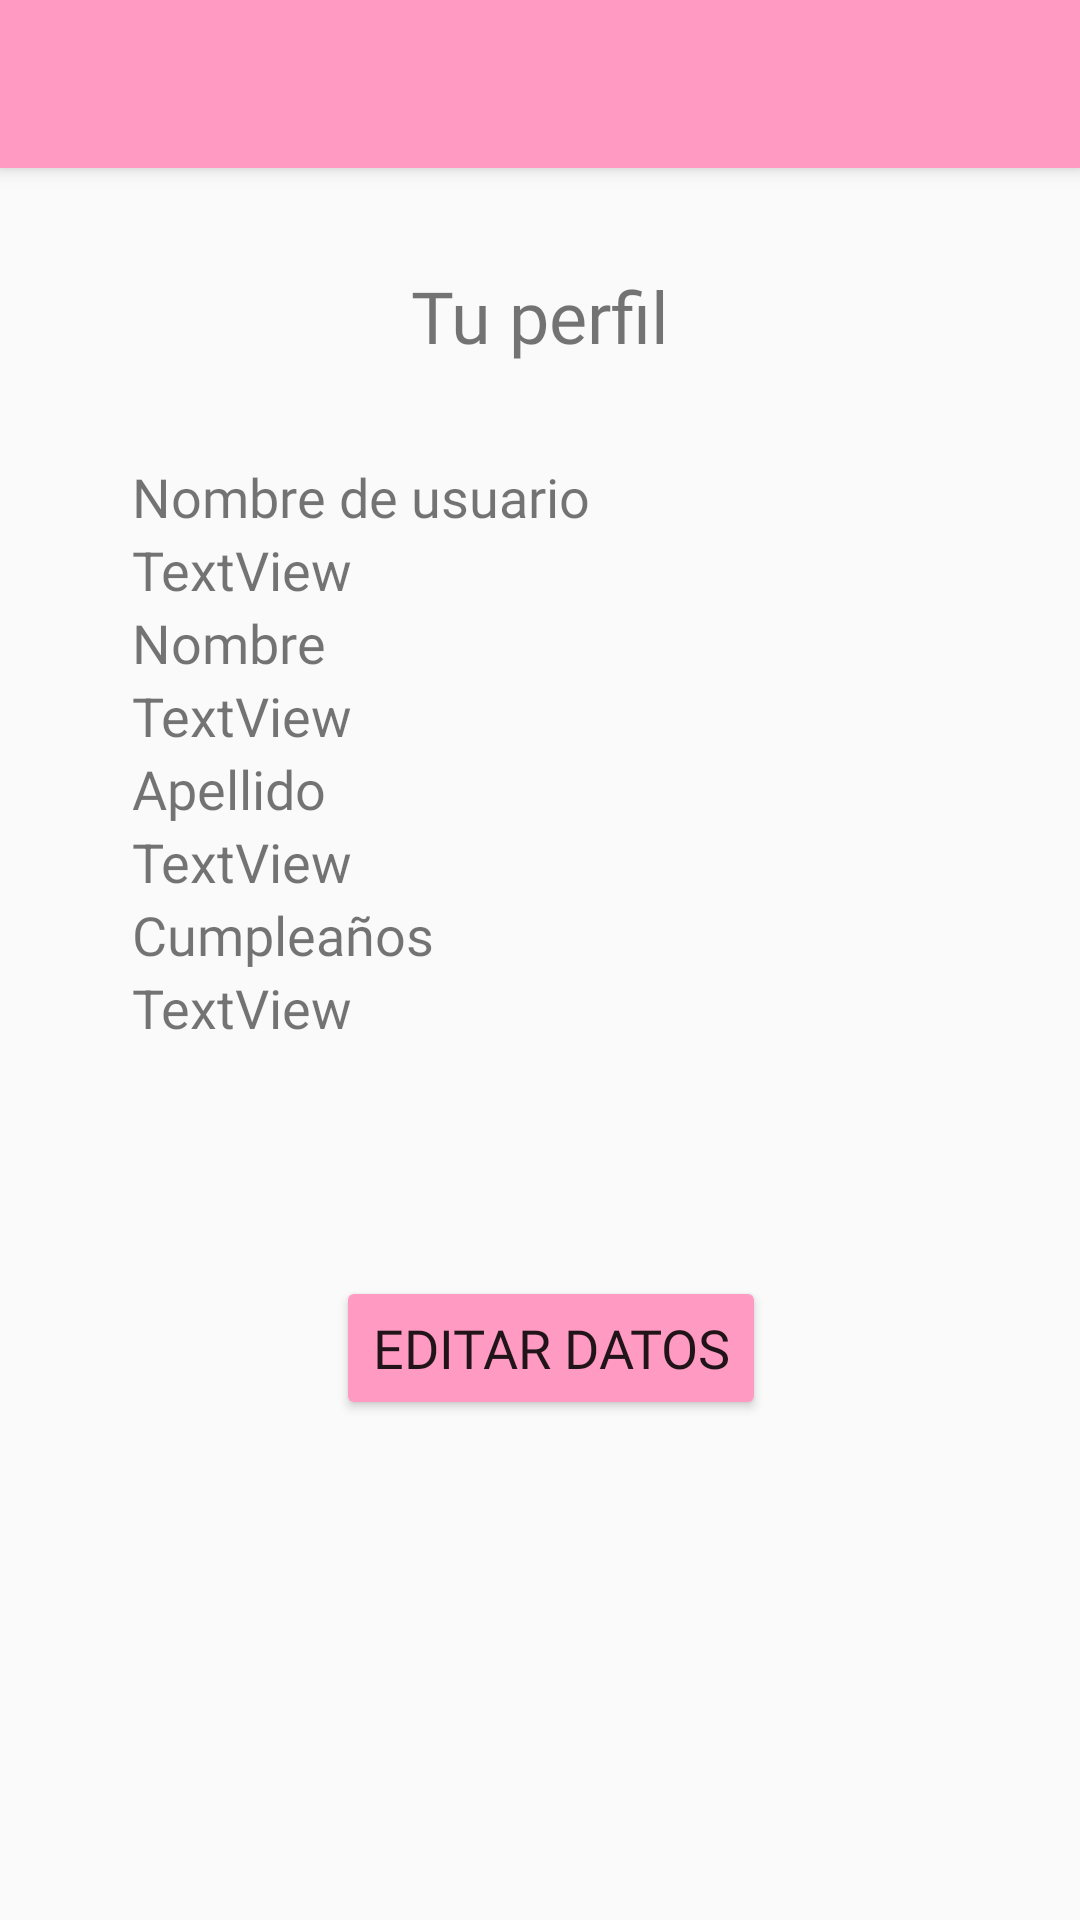

Produce the Android XML layout that renders to this screen, including the resource entries it uses.
<!-- AndroidManifest.xml: application theme Theme.AppCompat.Light.NoActionBar -->
<!-- res/layout/activity_perfil.xml -->
<?xml version="1.0" encoding="utf-8"?>
<androidx.constraintlayout.widget.ConstraintLayout xmlns:android="http://schemas.android.com/apk/res/android"
    xmlns:app="http://schemas.android.com/apk/res-auto"
    xmlns:tools="http://schemas.android.com/tools"
    android:layout_width="match_parent"
    android:layout_height="match_parent">

    <TextView
        android:id="@+id/txtPerfilApellido"
        android:layout_width="wrap_content"
        android:layout_height="wrap_content"
        android:fontFamily="@font/montserrat_alternates_bold"
        android:text="Apellido"
        android:textSize="18sp"
        app:layout_constraintBottom_toBottomOf="parent"
        app:layout_constraintEnd_toEndOf="parent"
        app:layout_constraintHorizontal_bias="0.0"
        app:layout_constraintStart_toStartOf="@+id/txtPerfilNombre1"
        app:layout_constraintTop_toBottomOf="@+id/txtPerfilNombre1"
        app:layout_constraintVertical_bias="0.0" />

    <TextView
        android:id="@+id/txtPerfilCumple"
        android:layout_width="wrap_content"
        android:layout_height="wrap_content"
        android:fontFamily="@font/montserrat_alternates_bold"
        android:text="Cumpleaños"
        android:textSize="18sp"
        app:layout_constraintBottom_toBottomOf="parent"
        app:layout_constraintEnd_toEndOf="parent"
        app:layout_constraintHorizontal_bias="0.0"
        app:layout_constraintStart_toStartOf="@+id/txtPerfilUsuario1"
        app:layout_constraintTop_toBottomOf="@+id/txtPerfilApellido1"
        app:layout_constraintVertical_bias="0.0" />

    <TextView
        android:id="@+id/txtPerfilCumple1"
        android:layout_width="wrap_content"
        android:layout_height="wrap_content"
        android:text="TextView"
        android:textSize="18sp"
        app:layout_constraintBottom_toBottomOf="parent"
        app:layout_constraintEnd_toEndOf="parent"
        app:layout_constraintHorizontal_bias="0.0"
        app:layout_constraintStart_toStartOf="@+id/txtPerfilNombre"
        app:layout_constraintTop_toBottomOf="@+id/txtPerfilCumple"
        app:layout_constraintVertical_bias="0.0" />

    <TextView
        android:id="@+id/txtPerfilApellido1"
        android:layout_width="wrap_content"
        android:layout_height="wrap_content"
        android:text="TextView"
        android:textSize="18sp"
        app:layout_constraintBottom_toBottomOf="parent"
        app:layout_constraintEnd_toEndOf="parent"
        app:layout_constraintHorizontal_bias="0.0"
        app:layout_constraintStart_toStartOf="@+id/txtPerfilUsuario"
        app:layout_constraintTop_toBottomOf="@+id/txtPerfilApellido"
        app:layout_constraintVertical_bias="0.0" />

    <TextView
        android:id="@+id/txtPerfilNombre"
        android:layout_width="wrap_content"
        android:layout_height="wrap_content"
        android:fontFamily="@font/montserrat_alternates_bold"
        android:text="Nombre"
        android:textSize="18sp"
        app:layout_constraintBottom_toBottomOf="parent"
        app:layout_constraintEnd_toEndOf="parent"
        app:layout_constraintHorizontal_bias="0.0"
        app:layout_constraintStart_toStartOf="@+id/txtPerfilUsuario1"
        app:layout_constraintTop_toBottomOf="@+id/txtPerfilUsuario1"
        app:layout_constraintVertical_bias="0.0" />

    <TextView
        android:id="@+id/txtPerfilNombre1"
        android:layout_width="wrap_content"
        android:layout_height="wrap_content"
        android:text="TextView"
        android:textSize="18sp"
        app:layout_constraintBottom_toBottomOf="parent"
        app:layout_constraintEnd_toEndOf="parent"
        app:layout_constraintHorizontal_bias="0.0"
        app:layout_constraintStart_toStartOf="@+id/txtPerfilNombre"
        app:layout_constraintTop_toBottomOf="@+id/txtPerfilNombre"
        app:layout_constraintVertical_bias="0.0" />

    <androidx.appcompat.widget.Toolbar
        android:id="@+id/labarraPerfil"
        android:layout_width="match_parent"
        android:layout_height="?attr/actionBarSize"
        android:background="#FF9AC2"
        android:elevation="4dp"
        app:layout_constraintBottom_toBottomOf="parent"
        app:layout_constraintEnd_toEndOf="parent"
        app:layout_constraintHorizontal_bias="0.5"
        app:layout_constraintStart_toStartOf="parent"
        app:layout_constraintTop_toTopOf="parent"
        app:layout_constraintVertical_bias="0.0" />

    <TextView
        android:id="@+id/txtPerfilTitulo"
        android:layout_width="wrap_content"
        android:layout_height="wrap_content"
        android:fontFamily="@font/montserrat_alternates_bold"
        android:text="Tu perfil"
        android:textSize="24sp"
        app:layout_constraintBottom_toBottomOf="parent"
        app:layout_constraintEnd_toEndOf="parent"
        app:layout_constraintHorizontal_bias="0.5"
        app:layout_constraintStart_toStartOf="parent"
        app:layout_constraintTop_toBottomOf="@+id/labarraPerfil"
        app:layout_constraintVertical_bias="0.060000002" />

    <TextView
        android:id="@+id/txtPerfilUsuario"
        android:layout_width="wrap_content"
        android:layout_height="wrap_content"
        android:fontFamily="@font/montserrat_alternates_bold"
        android:text="Nombre de usuario"
        android:textSize="18sp"
        app:layout_constraintBottom_toBottomOf="parent"
        app:layout_constraintEnd_toEndOf="parent"
        app:layout_constraintHorizontal_bias="0.213"
        app:layout_constraintStart_toStartOf="parent"
        app:layout_constraintTop_toBottomOf="@+id/txtPerfilTitulo"
        app:layout_constraintVertical_bias="0.065" />

    <TextView
        android:id="@+id/txtPerfilUsuario1"
        android:layout_width="wrap_content"
        android:layout_height="wrap_content"
        android:text="TextView"
        android:textSize="18sp"
        app:layout_constraintBottom_toBottomOf="parent"
        app:layout_constraintEnd_toEndOf="parent"
        app:layout_constraintHorizontal_bias="0.0"
        app:layout_constraintStart_toStartOf="@+id/txtPerfilUsuario"
        app:layout_constraintTop_toBottomOf="@+id/txtPerfilUsuario"
        app:layout_constraintVertical_bias="0.0" />

    <Button
        android:id="@+id/btnEditar"
        android:layout_width="wrap_content"
        android:layout_height="wrap_content"
        android:backgroundTint="#FF9AC2"
        android:fontFamily="@font/montserrat_alternates"
        android:text="Editar datos"
        android:textSize="18sp"
        app:layout_constraintBottom_toBottomOf="parent"
        app:layout_constraintEnd_toEndOf="parent"
        app:layout_constraintHorizontal_bias="0.517"
        app:layout_constraintStart_toStartOf="parent"
        app:layout_constraintTop_toBottomOf="@+id/txtPerfilCumple"
        app:layout_constraintVertical_bias="0.379" />
</androidx.constraintlayout.widget.ConstraintLayout>
<!-- resources referenced by this layout -->
<resources>

</resources>
